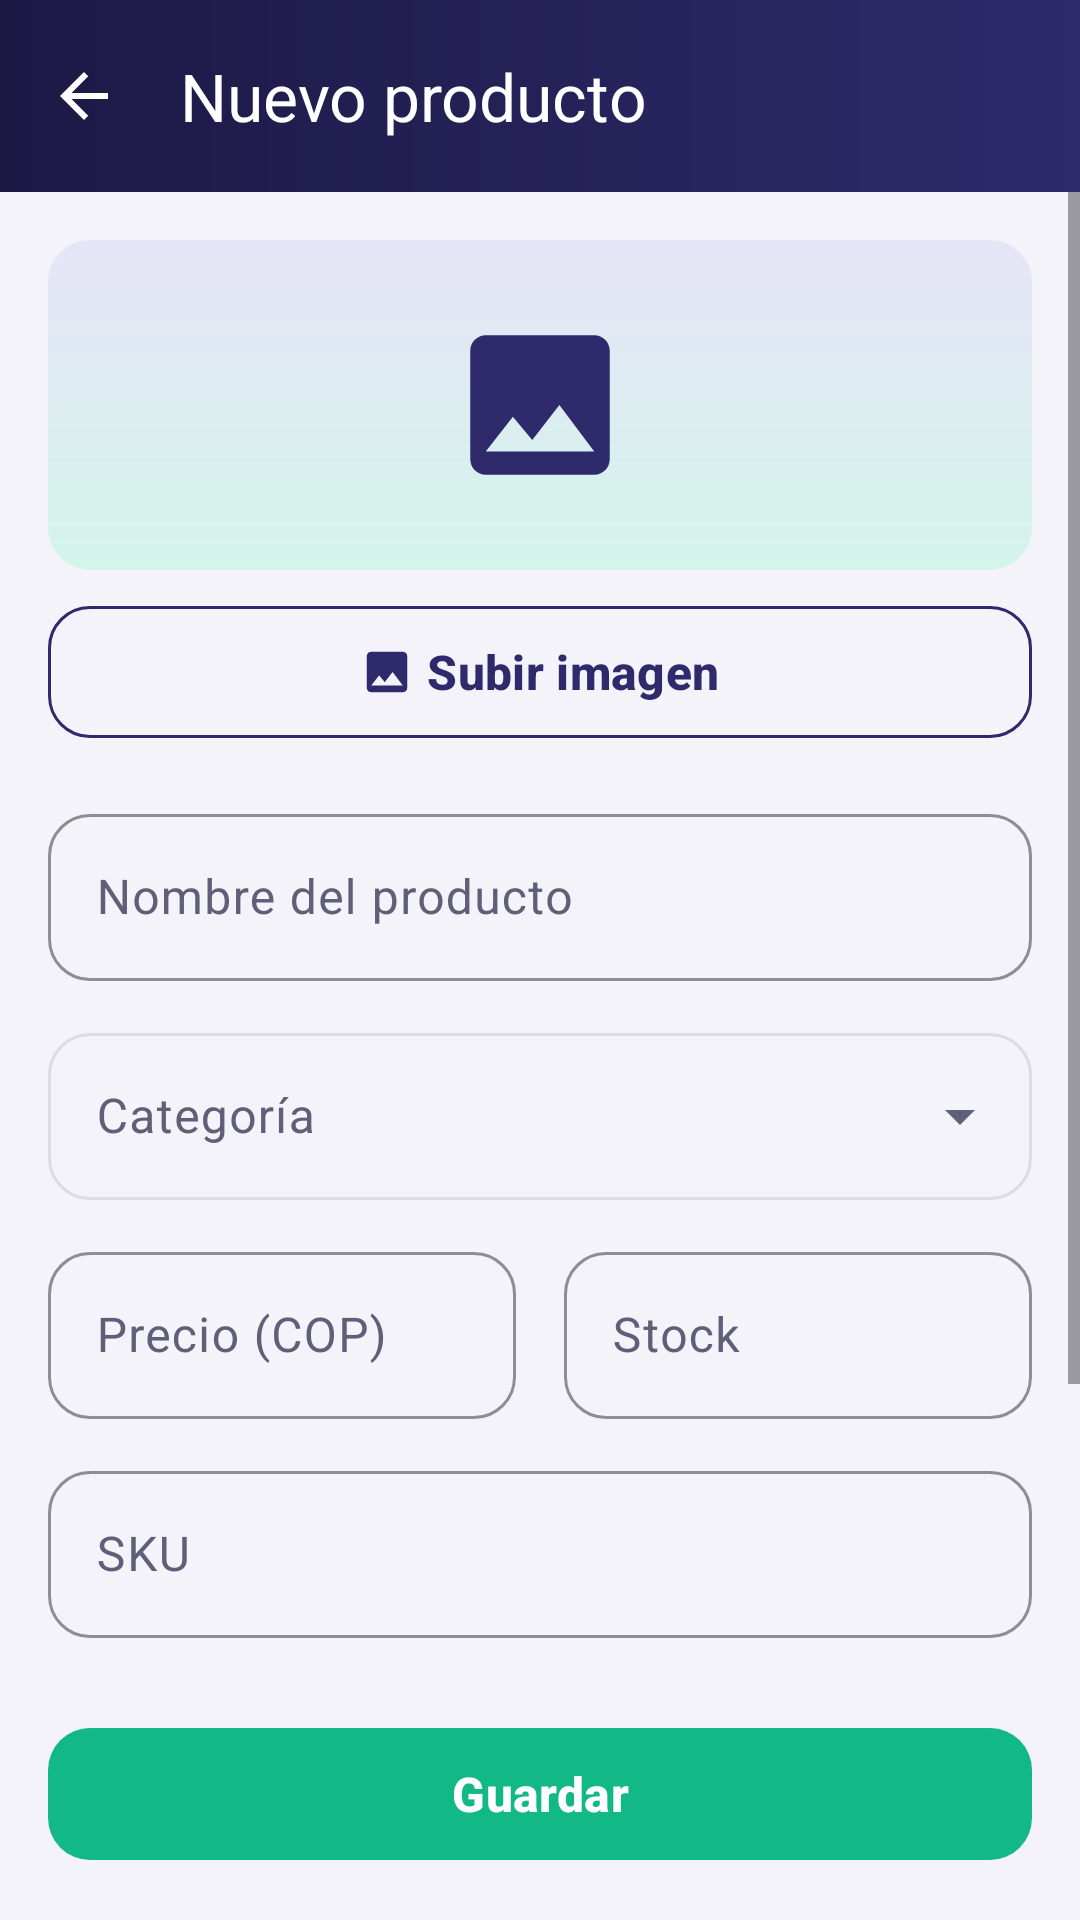

Android layout source for this screen:
<!-- AndroidManifest.xml: application theme Theme.TechNova -->
<!-- res/layout/activity_product_form.xml -->
<?xml version="1.0" encoding="utf-8"?>
<LinearLayout xmlns:android="http://schemas.android.com/apk/res/android"
    xmlns:app="http://schemas.android.com/apk/res-auto"
    android:layout_width="match_parent"
    android:layout_height="match_parent"
    android:background="@color/tn_background"
    android:orientation="vertical">

    <com.google.android.material.appbar.MaterialToolbar
        android:id="@+id/toolbar"
        style="@style/Widget.TechNova.Toolbar"
        android:layout_width="match_parent"
        android:layout_height="wrap_content"
        app:navigationIcon="@drawable/ic_back"
        app:title="@string/product_form_new" />

    <ScrollView
        android:layout_width="match_parent"
        android:layout_height="0dp"
        android:layout_weight="1">

        <LinearLayout
            android:layout_width="match_parent"
            android:layout_height="wrap_content"
            android:orientation="vertical"
            android:padding="@dimen/space_l">

            <ImageView
                android:id="@+id/ivPreview"
                android:layout_width="match_parent"
                android:layout_height="@dimen/product_image_grid"
                android:background="@drawable/bg_product_image"
                android:contentDescription="@string/cd_product_image"
                android:padding="@dimen/space_xl"
                android:src="@drawable/ic_image" />

            <com.google.android.material.button.MaterialButton
                android:id="@+id/btnUploadImage"
                style="@style/Widget.TechNova.Button.Outlined"
                android:layout_width="match_parent"
                android:layout_height="wrap_content"
                android:layout_marginTop="@dimen/space_s"
                android:text="@string/btn_upload_image"
                app:icon="@drawable/ic_image"
                app:iconGravity="textStart"
                app:iconTint="@color/tn_indigo" />

            <com.google.android.material.textfield.TextInputLayout
                android:id="@+id/tilName"
                android:layout_width="match_parent"
                android:layout_height="wrap_content"
                android:layout_marginTop="@dimen/space_l"
                android:hint="@string/hint_product_name">

                <com.google.android.material.textfield.TextInputEditText
                    android:id="@+id/etName"
                    android:layout_width="match_parent"
                    android:layout_height="wrap_content"
                    android:inputType="textCapSentences" />
            </com.google.android.material.textfield.TextInputLayout>

            <com.google.android.material.textfield.TextInputLayout
                android:id="@+id/tilCategory"
                style="@style/Widget.Material3.TextInputLayout.OutlinedBox.ExposedDropdownMenu"
                android:layout_width="match_parent"
                android:layout_height="wrap_content"
                android:layout_marginTop="@dimen/space_m"
                android:hint="@string/hint_product_category"
                app:boxCornerRadiusBottomEnd="@dimen/radius_m"
                app:boxCornerRadiusBottomStart="@dimen/radius_m"
                app:boxCornerRadiusTopEnd="@dimen/radius_m"
                app:boxCornerRadiusTopStart="@dimen/radius_m">

                <AutoCompleteTextView
                    android:id="@+id/actCategory"
                    android:layout_width="match_parent"
                    android:layout_height="wrap_content"
                    android:inputType="none" />
            </com.google.android.material.textfield.TextInputLayout>

            <LinearLayout
                android:layout_width="match_parent"
                android:layout_height="wrap_content"
                android:layout_marginTop="@dimen/space_m"
                android:orientation="horizontal">

                <com.google.android.material.textfield.TextInputLayout
                    android:id="@+id/tilPrice"
                    android:layout_width="0dp"
                    android:layout_height="wrap_content"
                    android:layout_marginEnd="@dimen/space_s"
                    android:layout_weight="1"
                    android:hint="@string/hint_product_price">

                    <com.google.android.material.textfield.TextInputEditText
                        android:id="@+id/etPrice"
                        android:layout_width="match_parent"
                        android:layout_height="wrap_content"
                        android:inputType="number" />
                </com.google.android.material.textfield.TextInputLayout>

                <com.google.android.material.textfield.TextInputLayout
                    android:id="@+id/tilStock"
                    android:layout_width="0dp"
                    android:layout_height="wrap_content"
                    android:layout_marginStart="@dimen/space_s"
                    android:layout_weight="1"
                    android:hint="@string/hint_product_stock">

                    <com.google.android.material.textfield.TextInputEditText
                        android:id="@+id/etStock"
                        android:layout_width="match_parent"
                        android:layout_height="wrap_content"
                        android:inputType="number" />
                </com.google.android.material.textfield.TextInputLayout>
            </LinearLayout>

            <com.google.android.material.textfield.TextInputLayout
                android:id="@+id/tilSku"
                android:layout_width="match_parent"
                android:layout_height="wrap_content"
                android:layout_marginTop="@dimen/space_m"
                android:hint="@string/hint_product_sku">

                <com.google.android.material.textfield.TextInputEditText
                    android:id="@+id/etSku"
                    android:layout_width="match_parent"
                    android:layout_height="wrap_content"
                    android:inputType="textCapCharacters" />
            </com.google.android.material.textfield.TextInputLayout>

            <com.google.android.material.textfield.TextInputLayout
                android:id="@+id/tilDescription"
                android:layout_width="match_parent"
                android:layout_height="wrap_content"
                android:layout_marginTop="@dimen/space_m"
                android:hint="@string/hint_product_description">

                <com.google.android.material.textfield.TextInputEditText
                    android:id="@+id/etDescription"
                    android:layout_width="match_parent"
                    android:layout_height="wrap_content"
                    android:gravity="top"
                    android:inputType="textMultiLine"
                    android:minLines="3" />
            </com.google.android.material.textfield.TextInputLayout>
        </LinearLayout>
    </ScrollView>

    <com.google.android.material.button.MaterialButton
        android:id="@+id/btnSave"
        style="@style/Widget.TechNova.Button.Accent"
        android:layout_width="match_parent"
        android:layout_height="wrap_content"
        android:layout_margin="@dimen/space_l"
        android:text="@string/action_save" />
</LinearLayout>
<!-- resources referenced by this layout -->
<resources>
  <color name="tn_background">#F4F3FA</color>
  <color name="tn_indigo">#2E2A6B</color>
  <dimen name="product_image_grid">110dp</dimen>
  <dimen name="radius_m">14dp</dimen>
  <dimen name="space_l">16dp</dimen>
  <dimen name="space_m">12dp</dimen>
  <dimen name="space_s">8dp</dimen>
  <dimen name="space_xl">24dp</dimen>
  <!-- drawable bg_product_image (drawable) -->
  <?xml version="1.0" encoding="utf-8"?>
  <shape xmlns:android="http://schemas.android.com/apk/res/android" android:shape="rectangle">
      <gradient
          android:angle="270"
          android:endColor="@color/tn_mint_light"
          android:startColor="@color/tn_indigo_light" />
      <corners android:radius="@dimen/radius_m" />
  </shape>
  <!-- drawable ic_back (drawable) -->
  <?xml version="1.0" encoding="utf-8"?>
  <vector xmlns:android="http://schemas.android.com/apk/res/android"
      android:width="24dp"
      android:height="24dp"
      android:viewportWidth="24"
      android:viewportHeight="24">
      <path
          android:fillColor="@color/tn_indigo"
          android:pathData="M20,11H7.83l5.59,-5.59L12,4l-8,8 8,8 1.41,-1.41L7.83,13H20v-2z" />
  </vector>
  <string name="action_save">Guardar</string>
  <string name="btn_upload_image">Subir imagen</string>
  <string name="cd_product_image">Imagen del producto</string>
  <string name="hint_product_category">Categoría</string>
  <string name="hint_product_description">Descripción</string>
  <string name="hint_product_name">Nombre del producto</string>
  <string name="hint_product_price">Precio (COP)</string>
  <string name="hint_product_sku">SKU</string>
  <string name="hint_product_stock">Stock</string>
  <string name="product_form_new">Nuevo producto</string>
  <style name="Widget.TechNova.Button.Accent">
          <item name="backgroundTint">@color/tn_mint</item>
      </style>
  <style name="Widget.TechNova.Button.Outlined" parent="Widget.Material3.Button.OutlinedButton">
          <item name="android:minHeight">@dimen/button_height</item>
          <item name="cornerRadius">@dimen/radius_m</item>
          <item name="strokeColor">@color/tn_indigo</item>
          <item name="android:textColor">@color/tn_indigo</item>
          <item name="android:textAllCaps">false</item>
          <item name="android:textSize">@dimen/text_subtitle</item>
      </style>
  <color name="tn_mint_light">#D3F5EA</color>
  <color name="tn_indigo_light">#E6E4F7</color>
  <color name="tn_mint">#12B886</color>
  <dimen name="button_height">52dp</dimen>
  <dimen name="text_subtitle">16sp</dimen>
  <!-- drawable bg_toolbar (drawable) -->
  <?xml version="1.0" encoding="utf-8"?>
  <shape xmlns:android="http://schemas.android.com/apk/res/android" android:shape="rectangle">
      <gradient
          android:angle="0"
          android:endColor="@color/tn_indigo"
          android:startColor="@color/tn_indigo_dark" />
  </shape>
  <color name="tn_white">#FFFFFF</color>
  <style name="ThemeOverlay.TechNova.Toolbar" parent="ThemeOverlay.Material3.Dark.ActionBar">
          <item name="colorControlNormal">@color/tn_white</item>
          <item name="colorOnSurface">@color/tn_white</item>
      </style>
  <color name="tn_coral">#FF6B4A</color>
  <color name="tn_status_error">#E5484D</color>
  <color name="tn_surface">#FFFFFF</color>
  <color name="tn_text_primary">#1A1A2E</color>
  <color name="tn_text_secondary">#5F6077</color>
  <color name="tn_divider">#DCDBE8</color>
  <color name="tn_indigo_dark">#1C1945</color>
  <style name="Widget.TechNova.Card" parent="Widget.Material3.CardView.Elevated">
          <item name="cardCornerRadius">@dimen/radius_m</item>
          <item name="cardElevation">@dimen/card_elevation</item>
          <item name="cardBackgroundColor">@color/tn_surface</item>
      </style>
  <dimen name="card_elevation">3dp</dimen>
</resources>
